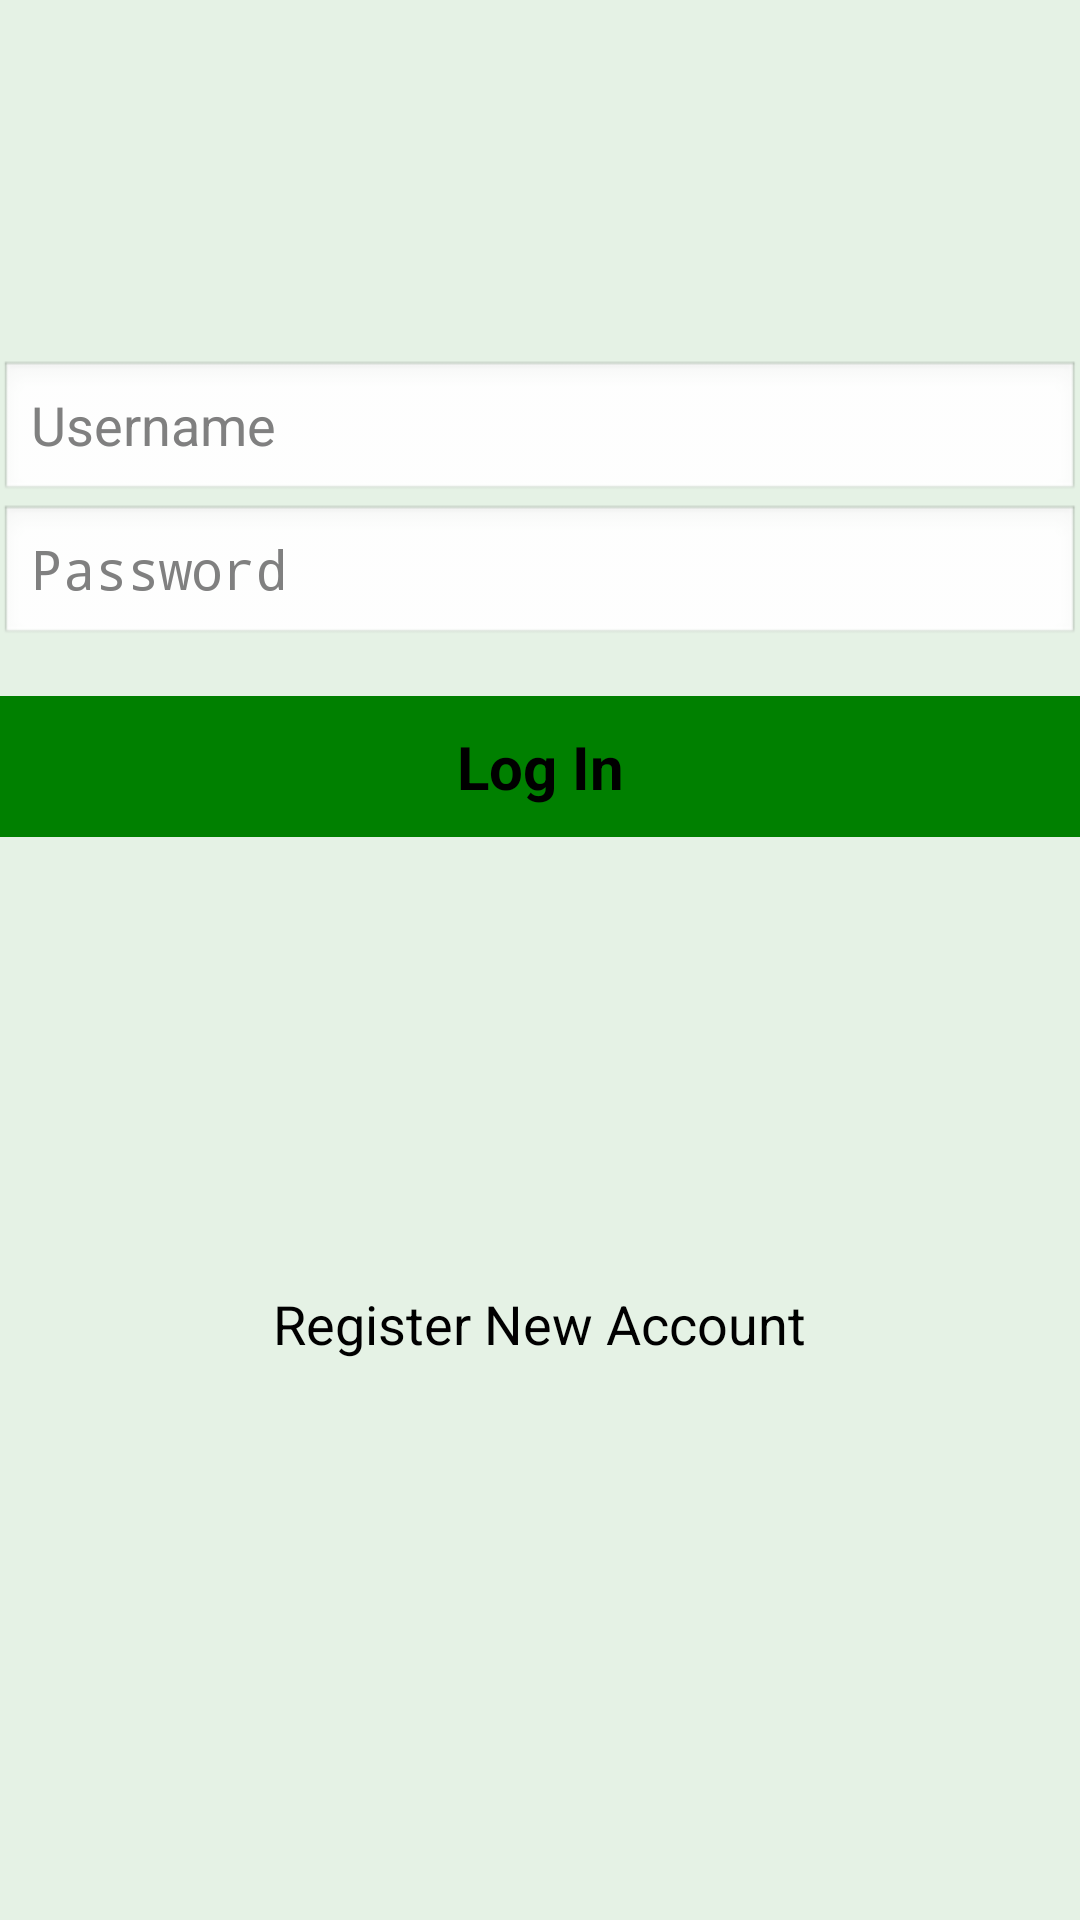

This screen was rendered from an Android layout file. Write that file and the resources it references.
<!-- AndroidManifest.xml: application theme CustomTheme -->
<!-- res/layout/activity_loginactivity.xml -->
<LinearLayout xmlns:android="http://schemas.android.com/apk/res/android"
    xmlns:tools="http://schemas.android.com/tools"
    android:layout_width="match_parent"
    android:layout_height="match_parent"
    android:gravity="center_horizontal"
    android:orientation="vertical"
    android:paddingBottom="16dp"
    android:paddingLeft="@dimen/activity_horizontal_margin"
    android:paddingRight="@dimen/activity_horizontal_margin"
    android:paddingTop="@dimen/activity_vertical_margin"
    android:background="@color/bgGreen"

    tools:context=".LoginActivity">

    
    <ProgressBar
        android:id="@+id/login_progress"
        style="?android:attr/progressBarStyleLarge"
        android:layout_width="wrap_content"
        android:layout_height="wrap_content"
        android:layout_marginBottom="8dp"
        android:visibility="gone" />

    <ScrollView
        android:id="@+id/login_form"
        android:layout_width="match_parent"
        android:layout_height="429dp"
        android:fillViewport="false">

        <LinearLayout
            android:id="@+id/email_login_form"
            android:layout_marginTop="120dp"
            android:layout_width="match_parent"
            android:layout_height="wrap_content"
            android:orientation="vertical">

            <EditText
                android:id="@+id/username"
                android:layout_width="match_parent"
                android:layout_height="wrap_content"
                android:hint="@string/prompt_username"
                android:inputType="textEmailAddress"
                android:maxLines="1"
                android:singleLine="true"/>

            <EditText
                android:id="@+id/password"
                android:layout_width="match_parent"
                android:layout_height="wrap_content"
                android:hint="@string/prompt_password"
                android:imeActionId="@+id/login"
                android:imeOptions="actionUnspecified"
                android:inputType="textPassword"
                android:maxLines="1"
                android:singleLine="true"/>

            <Button
                android:id="@+id/sign_in_button"
                android:layout_width="match_parent"
                android:layout_height="wrap_content"
                android:layout_marginTop="16dp"
                android:background="@color/buttonGreen"
                android:padding="10dp"
                android:text="@string/action_log_in"
                android:textStyle="bold"
                android:textSize="20sp" />

        </LinearLayout>
    </ScrollView>

    <TextView
        android:id="@+id/link_register"
        android:layout_width="wrap_content"
        android:layout_height="wrap_content"
        android:textAppearance="?android:attr/textAppearanceMedium"
        android:text="@string/action_register"
        android:layout_gravity="center_horizontal"
        android:onClick="renderSignup"
        android:textColor="@color/black" />

</LinearLayout>
<!-- resources referenced by this layout -->
<resources>
  <color name="bgGreen">#e5f2e5</color>
  <color name="black">#000000</color>
  <color name="buttonGreen">#008000</color>
  <string name="action_log_in">Log In</string>
  <string name="action_register">Register New Account</string>
  <string name="prompt_password">Password</string>
  <string name="prompt_username">Username</string>
  <style name="CustomTheme" parent="android:Theme">
          <item name="android:windowTitleSize">50dip</item>
          <item name="android:windowTitleBackgroundStyle">@style/CustomWindowTitleBackground</item>
      </style>
  <style name="CustomWindowTitleBackground">
          <item name="android:background">@color/headerGreen</item>
      </style>
  <color name="headerGreen">#133a24</color>
</resources>
